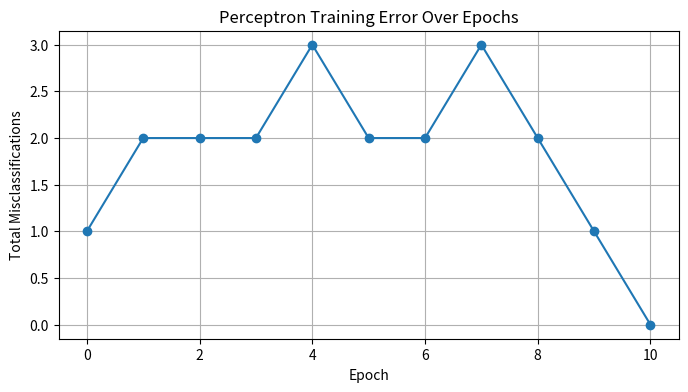

Recreate this plot in Python.
import numpy as np
import matplotlib.pyplot as plt

def step_function(weighted_sum):
   
    return 1 if weighted_sum >= 0 else 0

class Perceptron:
  
    def __init__(self, num_inputs, learning_rate=0.1, max_epochs=100):
        self.weights = np.random.uniform(low=-0.5, high=0.5, size=num_inputs)
        self.bias = np.random.uniform(low=-0.5, high=0.5, size=1)
        self.learning_rate = learning_rate
        self.max_epochs = max_epochs
        
        self.errors = []

    def predict(self, inputs):
        
        weighted_sum = np.dot(inputs, self.weights) + self.bias
        
        return step_function(weighted_sum)

    def train(self, training_inputs, labels):
        
        print(f"--- Training Perceptron (Epochs: {self.max_epochs}, Rate: {self.learning_rate}) ---")
        
        for epoch in range(self.max_epochs):
            total_error = 0
            
            for inputs, label in zip(training_inputs, labels):
                
                prediction = self.predict(inputs)
                
                error = label - prediction
                total_error += abs(error)
                
                if error != 0:
                    self.weights += self.learning_rate * error * inputs
                    self.bias += self.learning_rate * error * 1 # Bias update
                    
            self.errors.append(total_error)
            
            if total_error == 0:
                print(f"Converged successfully at Epoch {epoch + 1}.")
                break
                
            if (epoch + 1) % 10 == 0:
                 print(f"Epoch {epoch + 1}/{self.max_epochs}, Total Error: {total_error}")

        print("\n--- Training Complete ---")
        print(f"Final Weights: {self.weights}")
        print(f"Final Bias: {self.bias[0]:.4f}")

X_train = np.array([
    [0, 0], 
    [0, 1], 
    [1, 0], 
    [1, 1]  
])

y_train = np.array([0, 0, 0, 1])

perceptron = Perceptron(num_inputs=X_train.shape[1], learning_rate=0.1, max_epochs=50)

perceptron.train(X_train, y_train)

print("\n--- Testing Model Predictions ---")
test_cases = X_train
test_labels = y_train

for inputs, expected in zip(test_cases, test_labels):
    prediction = perceptron.predict(inputs)
    status = "Correct" if prediction == expected else "Incorrect"
    print(f"Input: {inputs}, Predicted: {prediction}, Expected: {expected} ({status})")

plt.figure(figsize=(8, 4))
plt.plot(perceptron.errors, marker='o')
plt.title('Perceptron Training Error Over Epochs')
plt.xlabel('Epoch')
plt.ylabel('Total Misclassifications')
plt.grid(True)
plt.show()